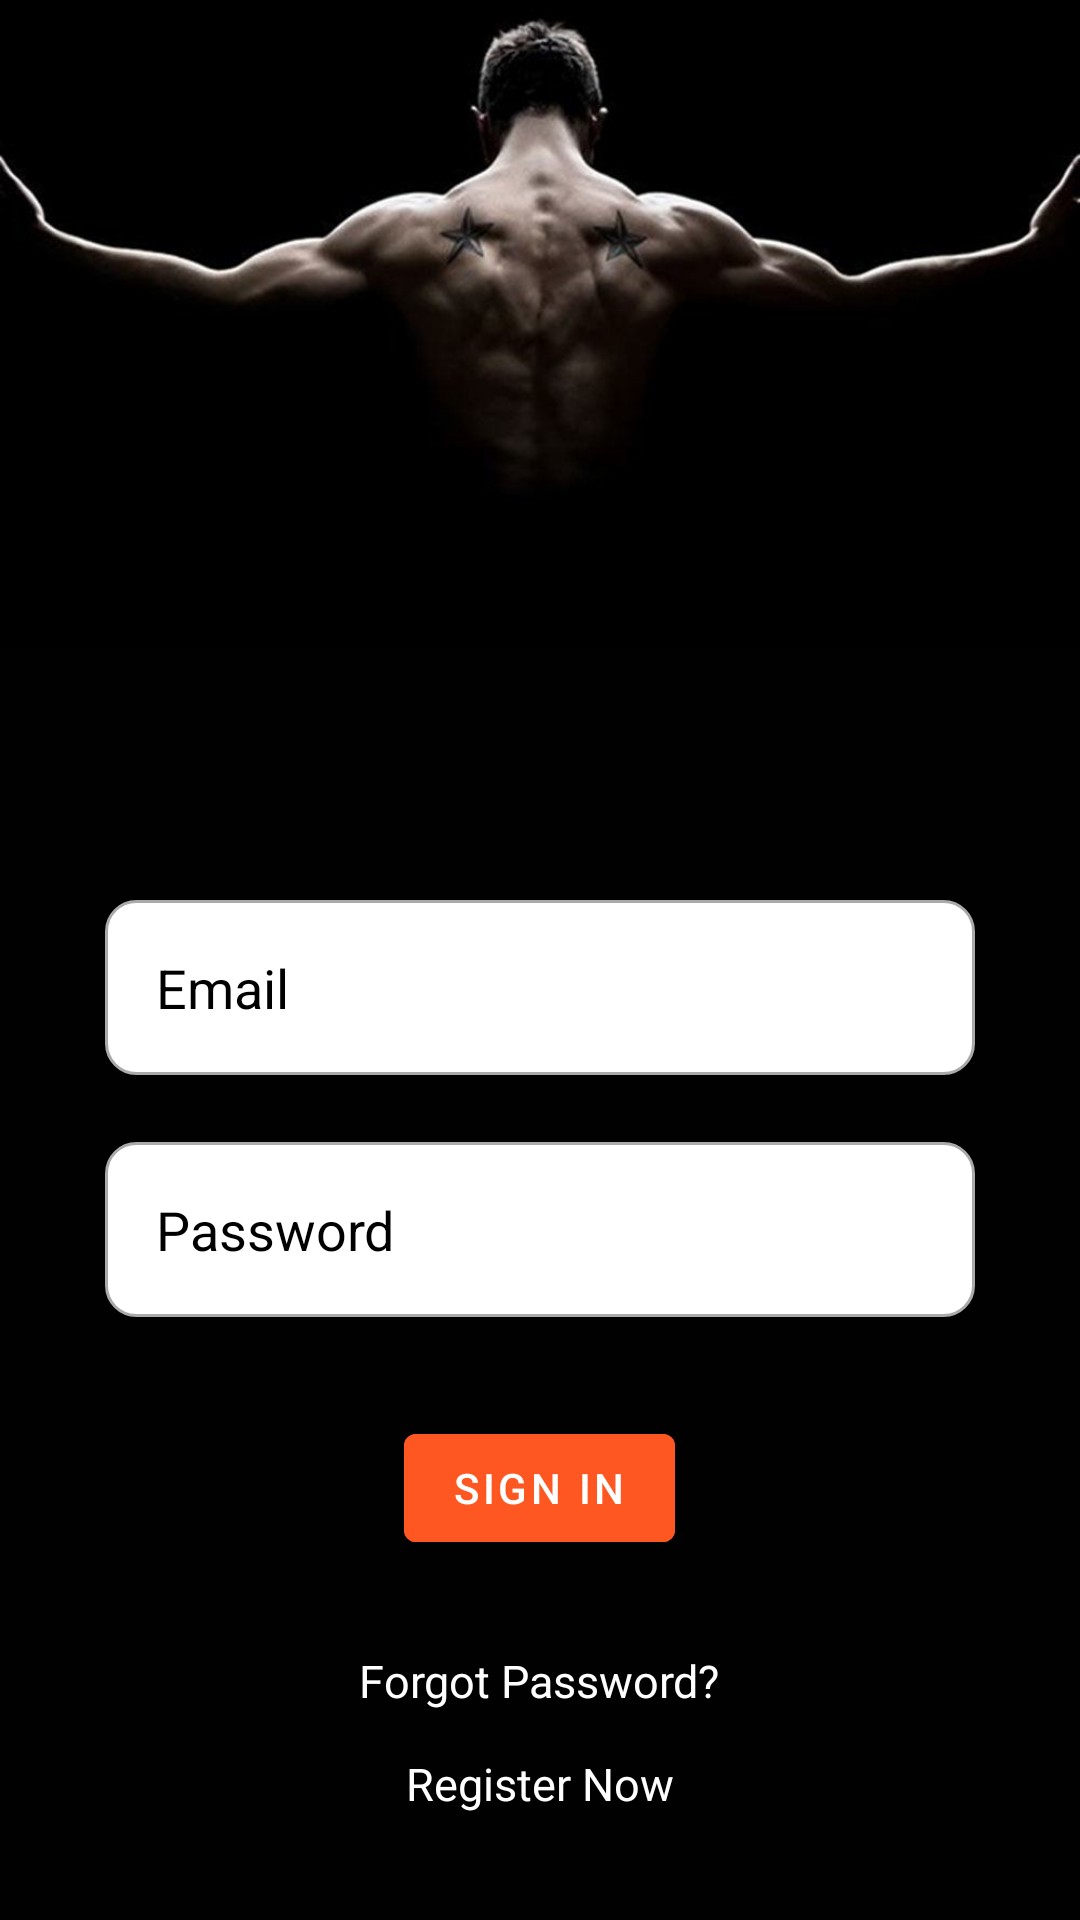

Reconstruct the res/layout file that produces this screen, plus the resources it refers to.
<!-- AndroidManifest.xml: application theme Theme.SignIn -->
<!-- res/layout/activity_login.xml -->
<?xml version="1.0" encoding="utf-8"?>
<RelativeLayout xmlns:android="http://schemas.android.com/apk/res/android"
    xmlns:app="http://schemas.android.com/apk/res-auto"
    xmlns:tools="http://schemas.android.com/tools"
    android:layout_width="match_parent"
    android:layout_height="match_parent"
    tools:context=".MainActivity"
    android:background="@drawable/main_background">

    <EditText
        android:id="@+id/etEmail"
        android:layout_width="match_parent"
        android:layout_height="wrap_content"
        android:layout_marginStart="35dp"
        android:layout_marginTop="300dp"
        android:layout_marginEnd="35dp"
        android:layout_marginBottom="35dp"
        android:autofillHints="emailAddress"
        android:background="@drawable/custom_input"
        android:drawableStart="@drawable/custom_email_icon"
        android:drawableLeft="@drawable/ic_baseline_email_24"
        android:drawablePadding="15dp"
        android:hint="Email"
        android:inputType="textEmailAddress"
        android:padding="17dp"
        android:paddingStart="12dp"
        android:paddingEnd="12dp"
        android:textColorHint="@color/black" />

    <EditText
        android:id="@+id/etPassword"
        android:layout_width="match_parent"
        android:layout_height="wrap_content"
        android:layout_below="@id/etEmail"
        android:layout_marginHorizontal="35dp"
        android:layout_marginTop="-13dp"
        android:background="@drawable/custom_input"
        android:drawableStart="@drawable/custom_password_icon"
        android:drawableLeft="@drawable/ic_baseline_vpn_key_24"
        android:drawablePadding="15dp"
        android:hint="Password"
        android:inputType="textPassword"
        android:padding="17dp"
        android:paddingStart="12dp"
        android:paddingEnd="12dp"
        android:textColorHint="@color/black" />

    <com.google.android.material.button.MaterialButton
        android:id="@+id/btnSignin"
        android:layout_width="wrap_content"
        android:layout_height="wrap_content"
        android:layout_below="@id/etPassword"
        android:layout_centerHorizontal="true"
        android:layout_marginStart="30dp"
        android:layout_marginTop="33dp"
        android:layout_marginEnd="30dp"
        android:layout_marginBottom="30dp"
        android:backgroundTint="#FF5722"
        android:focusable="true"
        android:text="Sign in" />

    <TextView
        android:id="@+id/forgotPassword"
        android:layout_width="wrap_content"
        android:layout_height="wrap_content"
        android:layout_below="@+id/btnSignin"
        android:layout_centerHorizontal="true"
        android:text="Forgot Password?"
        android:textColor="@color/white"
        android:textSize="15dp"
        />

    <TextView
        android:id="@+id/register"
        android:layout_width="wrap_content"
        android:layout_height="wrap_content"
        android:layout_below="@+id/forgotPassword"
        android:layout_centerHorizontal="true"
        android:layout_marginTop="14dp"
        android:clickable="true"
        android:text="Register Now"
        android:textColor="@color/white"
        android:textSize="15sp" />



    <ProgressBar
        android:id="@+id/mainProgressBar"
        style="?android:attr/progressBarStyle"
        android:layout_width="wrap_content"
        android:layout_height="wrap_content"
        android:layout_below="@+id/register"
        android:layout_centerHorizontal="true"
        android:layout_marginTop="30dp"
        android:visibility="gone" />




</RelativeLayout>
<!-- resources referenced by this layout -->
<resources>
  <!-- drawable custom_email_icon (drawable) -->
  <?xml version="1.0" encoding="utf-8"?>
  <selector xmlns:android="http://schemas.android.com/apk/res/android">
  <item android:state_focused="true"
      android:drawable="@drawable/ic_baseline_email_241"/>
  
      <item android:state_focused="false"
          android:drawable="@drawable/ic_baseline_email_24"/>
  </selector>
  <!-- drawable custom_input (drawable) -->
  <?xml version="1.0" encoding="utf-8"?>
  <selector xmlns:android="http://schemas.android.com/apk/res/android">
          <item android:state_enabled="true" android:state_focused="true">
              <shape android:shape="rectangle">
                  <solid android:color="@android:color/white"/>
                  <corners android:radius="10dp"/>
                  <stroke android:color="#2441E2" android:width="1dp"/>
              </shape>
          </item>
  
      <item android:state_enabled="true" >
          <shape android:shape="rectangle">
              <solid android:color="@android:color/white"/>
              <corners android:radius="10dp"/>
              <stroke android:color="@android:color/darker_gray" android:width="1dp"/>
          </shape>
      </item>
  
  </selector>
  <!-- drawable custom_password_icon (drawable) -->
  <?xml version="1.0" encoding="utf-8"?>
  <selector xmlns:android="http://schemas.android.com/apk/res/android">
  
      <item android:state_focused="true"
          android:drawable="@drawable/ic_baseline_vpn_key_241"/>
  
      <item android:state_focused="false"
          android:drawable="@drawable/ic_baseline_vpn_key_24"/>
  </selector>
  <!-- drawable main_background: png bitmap (drawable, 173686 bytes) -->
  <style name="Theme.SignIn" parent="Theme.MaterialComponents.DayNight.NoActionBar">
          
          <item name="colorPrimary">@color/purple_500</item>
          <item name="colorPrimaryVariant">@color/purple_700</item>
          <item name="colorOnPrimary">@color/white</item>
          
          <item name="colorSecondary">@color/teal_200</item>
          <item name="colorSecondaryVariant">@color/teal_700</item>
          <item name="colorOnSecondary">@color/black</item>
          
          <item name="android:statusBarColor" tools:targetApi="l">?attr/colorPrimaryVariant</item>
          
      </style>
  <!-- drawable ic_baseline_email_241 (drawable) -->
  <vector xmlns:android="http://schemas.android.com/apk/res/android"
      android:width="24dp"
      android:height="24dp"
      android:viewportWidth="24"
      android:viewportHeight="24">
    <path
        android:fillColor="#2441E2"
        android:pathData="M20,4L4,4c-1.1,0 -1.99,0.9 -1.99,2L2,18c0,1.1 0.9,2 2,2h16c1.1,0 2,-0.9 2,-2L22,6c0,-1.1 -0.9,-2 -2,-2zM20,8l-8,5 -8,-5L4,6l8,5 8,-5v2z"/>
  </vector>
  <!-- drawable ic_baseline_vpn_key_241 (drawable) -->
  <vector xmlns:android="http://schemas.android.com/apk/res/android"
      android:width="24dp"
      android:height="24dp"
      android:viewportWidth="24"
      android:viewportHeight="24">
    <path
        android:fillColor="#2441E2"
        android:pathData="M12.65,10C11.83,7.67 9.61,6 7,6c-3.31,0 -6,2.69 -6,6s2.69,6 6,6c2.61,0 4.83,-1.67 5.65,-4H17v4h4v-4h2v-4H12.65zM7,14c-1.1,0 -2,-0.9 -2,-2s0.9,-2 2,-2 2,0.9 2,2 -0.9,2 -2,2z"/>
  </vector>
  <!-- not gathered from this repository: default colours our renderer supplied (Android Studio template values) -->
  <color name="purple_500">#FF6200EE</color>
  <color name="purple_700">#FF3700B3</color>
  <color name="teal_200">#FF03DAC5</color>
  <color name="teal_700">#FF018786</color>
  <color name="black">#FF000000</color>
  <color name="white">#FFFFFFFF</color>
</resources>
